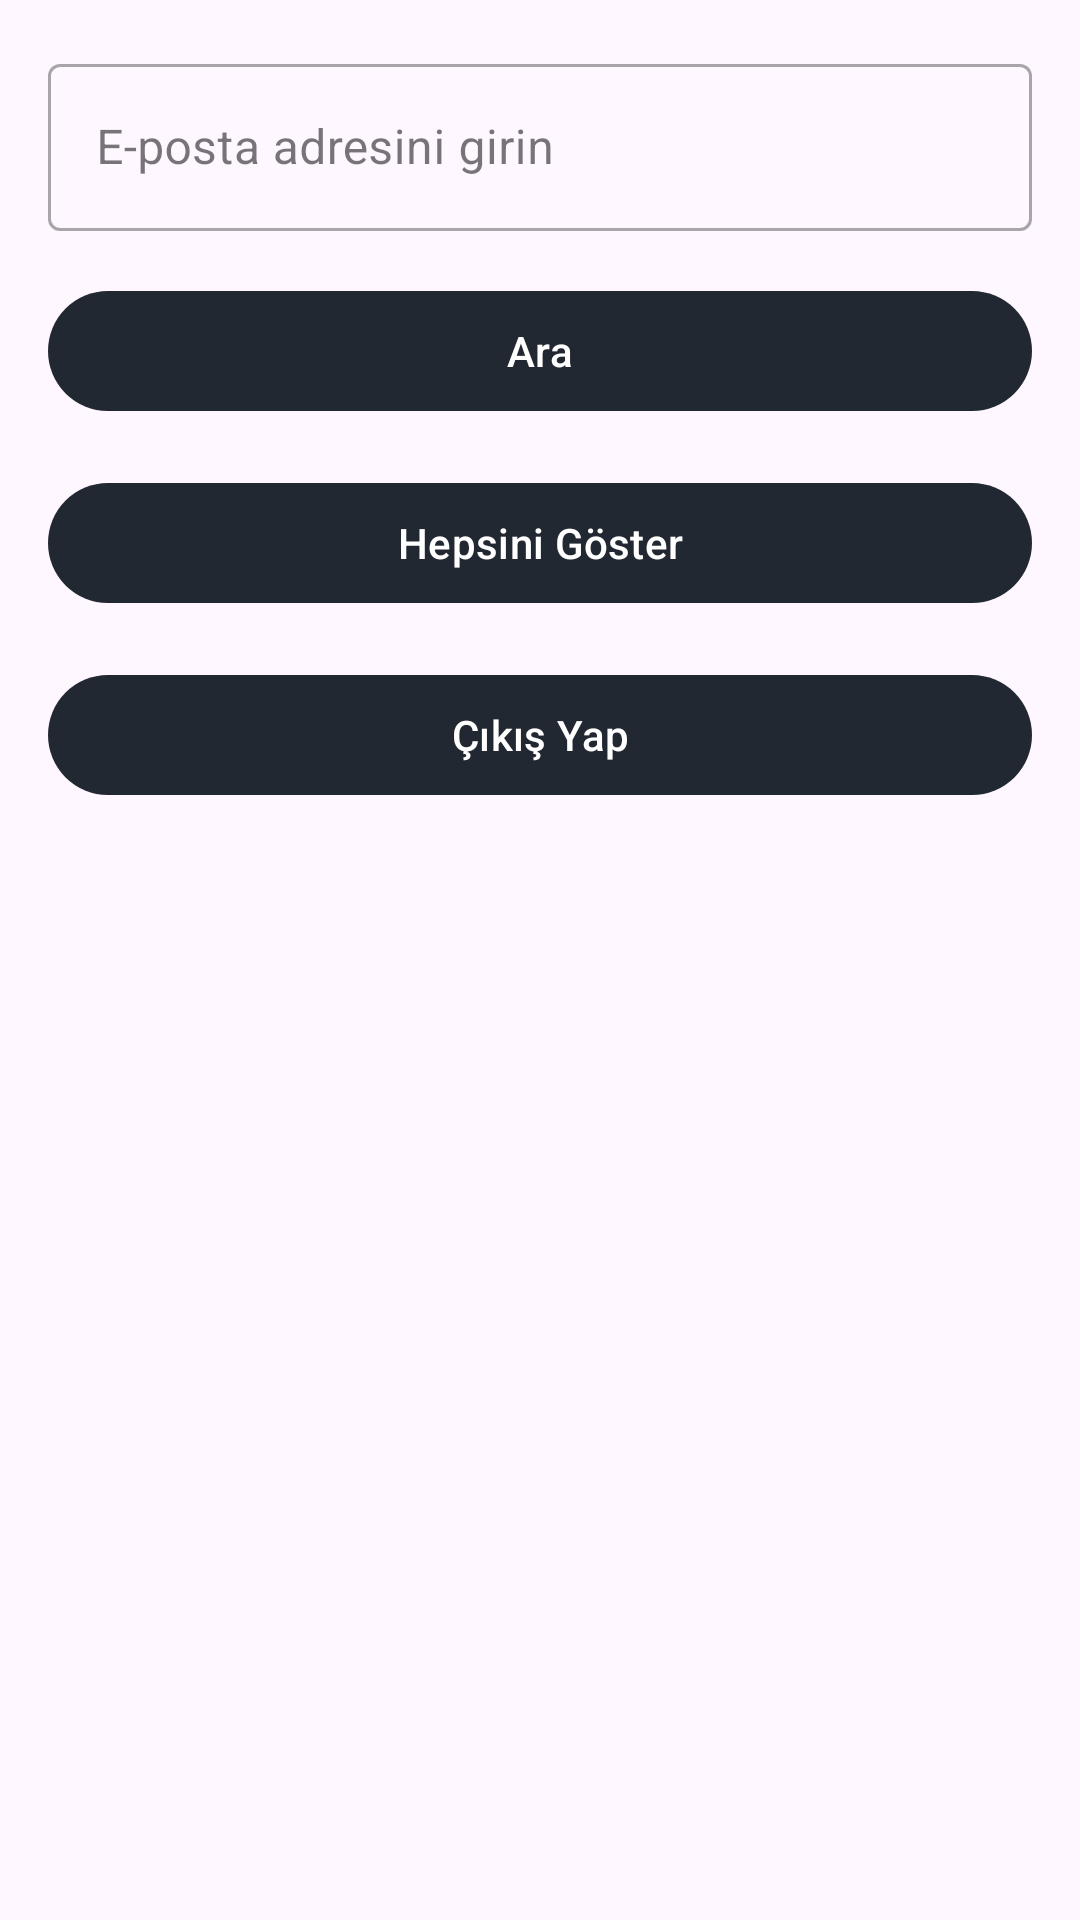

Android layout source for this screen:
<!-- AndroidManifest.xml: application theme Theme.Filmograf -->
<!-- res/layout/fragment_profil.xml -->
<?xml version="1.0" encoding="utf-8"?>
<androidx.constraintlayout.widget.ConstraintLayout xmlns:android="http://schemas.android.com/apk/res/android"
    xmlns:app="http://schemas.android.com/apk/res-auto"
    android:layout_width="match_parent"
    android:layout_height="match_parent"
    android:padding="16dp">

    <com.google.android.material.textfield.TextInputLayout
        android:id="@+id/emailInputLayout"
        android:layout_width="0dp"
        android:layout_height="wrap_content"
        android:hint="E-posta adresini girin"
        style="@style/Widget.MaterialComponents.TextInputLayout.OutlinedBox"
        app:layout_constraintTop_toTopOf="parent"
        app:layout_constraintStart_toStartOf="parent"
        app:layout_constraintEnd_toEndOf="parent">

        <com.google.android.material.textfield.TextInputEditText
            android:id="@+id/editEmail"
            android:layout_width="match_parent"
            android:layout_height="wrap_content"
            android:inputType="textEmailAddress"
            android:textSize="16sp" />
    </com.google.android.material.textfield.TextInputLayout>

    <com.google.android.material.button.MaterialButton
        android:id="@+id/btnSearch"
        android:layout_width="0dp"
        android:layout_height="wrap_content"
        android:text="Ara"
        app:layout_constraintTop_toBottomOf="@+id/emailInputLayout"
        app:layout_constraintStart_toStartOf="parent"
        app:layout_constraintEnd_toEndOf="parent"
        android:layout_marginTop="16dp" />

    <com.google.android.material.button.MaterialButton
        android:id="@+id/btnShowAll"
        android:layout_width="0dp"
        android:layout_height="wrap_content"
        android:text="Hepsini Göster"
        app:layout_constraintTop_toBottomOf="@+id/btnSearch"
        app:layout_constraintStart_toStartOf="parent"
        app:layout_constraintEnd_toEndOf="parent"
        android:layout_marginTop="16dp" />

    <com.google.android.material.button.MaterialButton
        android:id="@+id/btnLogout"
        android:layout_width="0dp"
        android:layout_height="wrap_content"
        android:text="Çıkış Yap"
        app:layout_constraintTop_toBottomOf="@+id/btnShowAll"
        app:layout_constraintStart_toStartOf="parent"
        app:layout_constraintEnd_toEndOf="parent"
        android:layout_marginTop="16dp" />

    <androidx.recyclerview.widget.RecyclerView
        android:id="@+id/recyclerView"
        android:layout_width="0dp"
        android:layout_height="0dp"
        app:layout_constraintTop_toBottomOf="@+id/btnLogout"
        app:layout_constraintStart_toStartOf="parent"
        app:layout_constraintEnd_toEndOf="parent"
        app:layout_constraintBottom_toBottomOf="parent"
        android:layout_marginTop="16dp" />

</androidx.constraintlayout.widget.ConstraintLayout>
<!-- resources referenced by this layout -->
<resources>
  <style name="Theme.Filmograf" parent="Base.Theme.Filmograf" />
  <style name="Base.Theme.Filmograf" parent="Theme.Material3.DayNight.NoActionBar">
          
          <item name="colorPrimary">@color/splash_background</item>
      </style>
  <color name="splash_background">#222831</color>
</resources>
